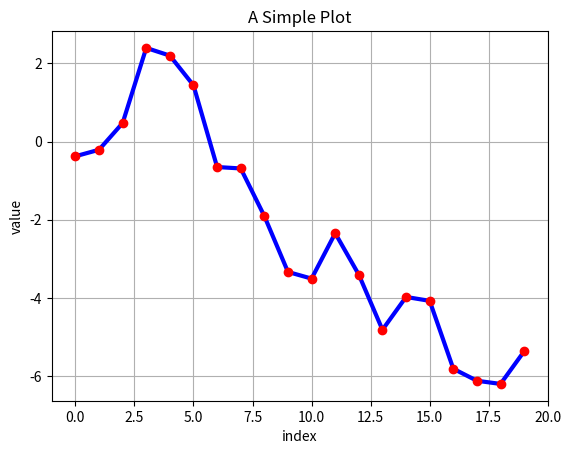

Python code for this plot:
import numpy as np
import matplotlib as mpl
import matplotlib.pyplot as plt

## we need some data to be plotted. first we set a seed and later 
## we generate 20 pseudo random numbers as a Numpy array

np.random.seed(500)
y = np.random.standard_normal(20)

x = range(len(y))
plt.plot(y.cumsum())
plt.grid(True) # adds a grid
plt.axis('tight') # adjusts the axis ranges
plt.xlim(-1, 20)
plt.xlabel('index')
plt.ylabel('value')
plt.title('A Simple Plot')
plt.plot(y.cumsum(), 'b', lw=3) #line width
plt.plot(y.cumsum(), 'ro') # draw red point
plt.show()
